Labelled photos from "plantbase_images", an image-classification folder in JoshEagle/plantbase. The possible labels are: Ajuga, Allium, Campanula, Cirsium, Crataegus, Gentiana, Geranium, Iris, Malva, Narcissus, Ophrys, Rosa, Trifolium, Verbascum, Veronica, Viola.

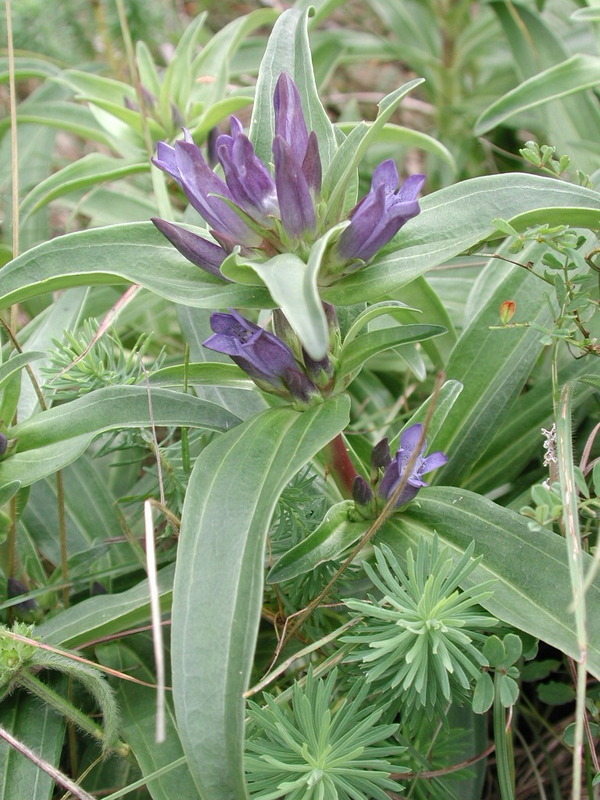
Label: Gentiana

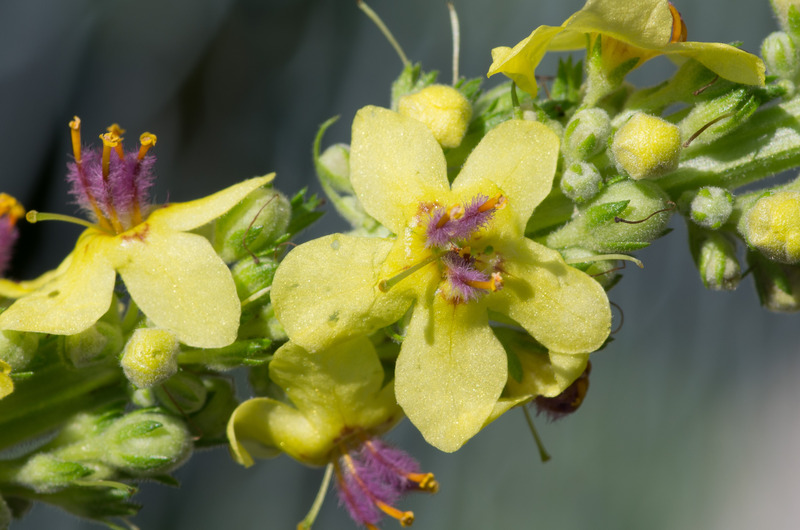
Label: Verbascum

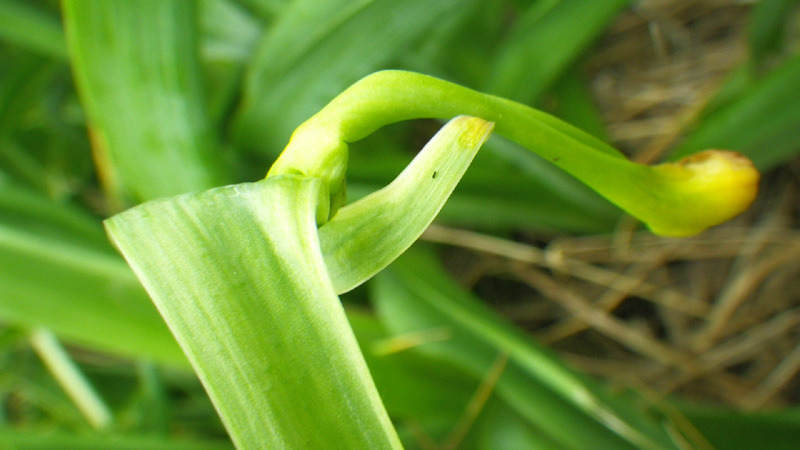
Label: Allium

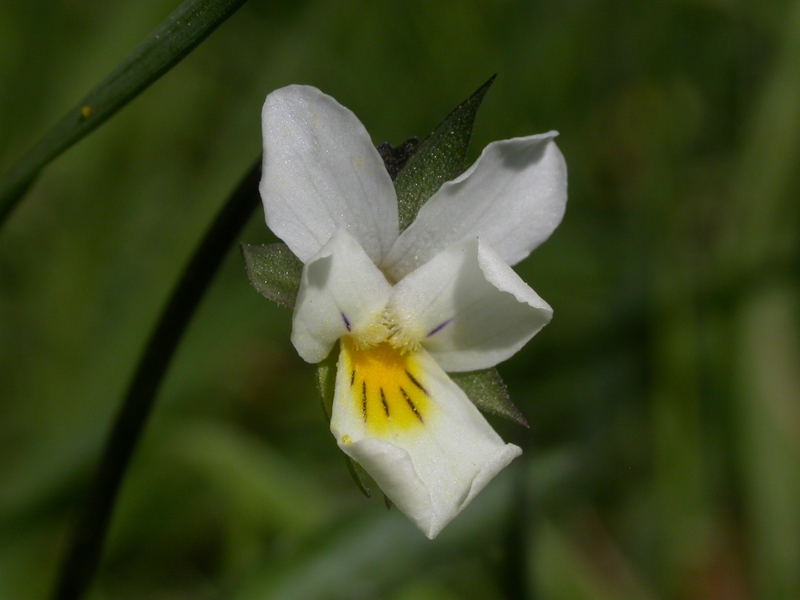
Label: Viola

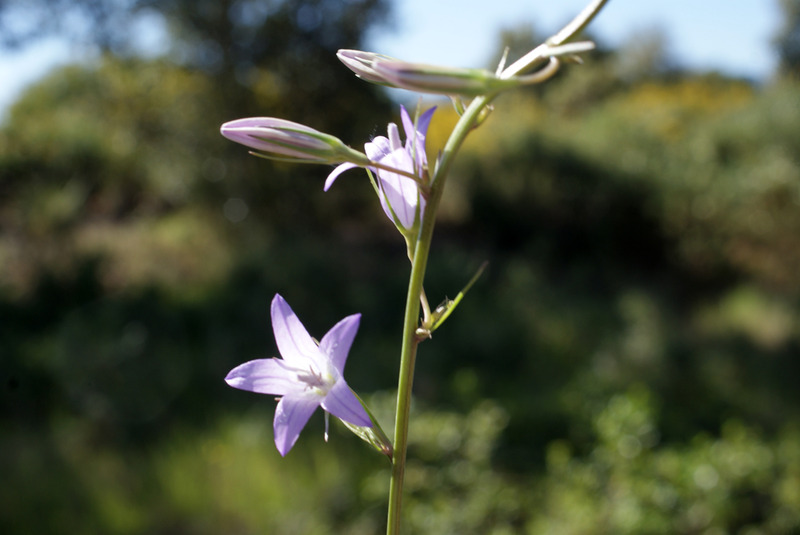
Label: Campanula

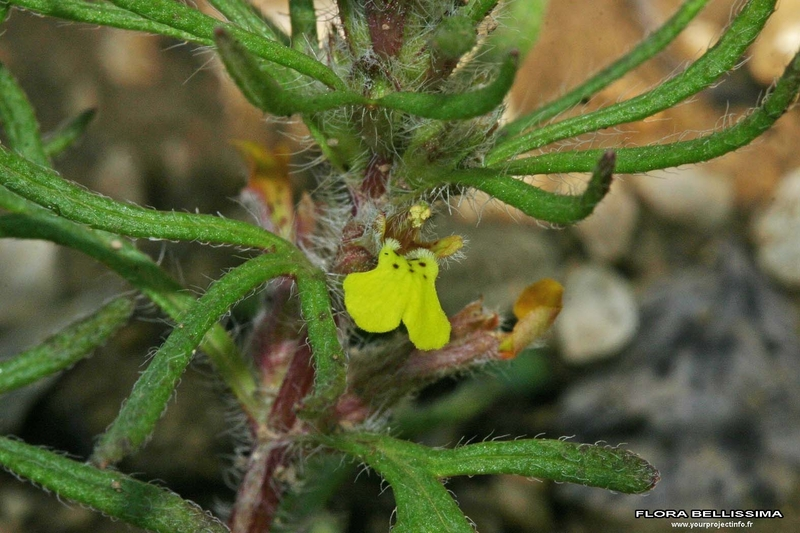
Label: Ajuga
